Photos from the image-classification dataset "recortes" in the GitHub repository Dxnn017/fruit-detector-pricer. Its 10 classes are: apple red 1, banana 1, cantaloupe 2, cocos 1, granadilla 1, kiwi 1, maracuja 1, peach 2, pear forelle 1, pineapple mini 1.

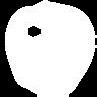
Label: apple red 1

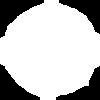
Label: cocos 1

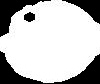
Label: cantaloupe 2

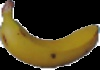
Label: banana 1

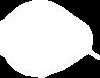
Label: pear forelle 1

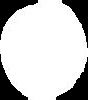
Label: peach 2
